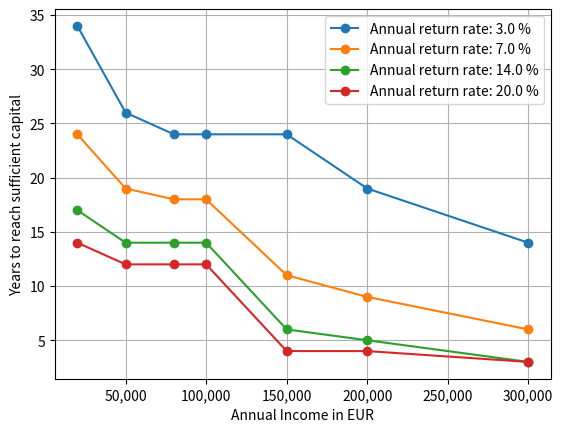

Here is the Python script that generated this plot:

import numpy as np
import matplotlib.pyplot as plt
import sys

class TaxCalculator:
    # **Tax Brackets for 2025**
    E0 = 12097 # 10348 for 2022
    E1 = 17444 # 14927 for 2022
    E2 = 68481 # 58497 for 2022
    E3 = 277286 # 277826 for 2022

    # **Progression Zone Coefficients (official values)**
    sg1, p1 = 0.14, 998*1e-8
    sg2, p2 = 0.2397, 181.19*1e-8

    # **Proportional Tax Offsets (corrected)**
    sg3, C3 = 0.42, -10911
    sg4, C4 = 0.45, -19256.67

    @staticmethod
    def calculate_german_income_tax(income: float) -> float:
        """
        German income tax calculation for 2025 using the official tax formula according to

        https://de.wikipedia.org/wiki/Einkommensteuer_(Deutschland)#

        Validity checked according to the 2022 curve with the 2022 values for E0, E1, E2 and E3.

        params:
            income: float, annual income in EUR    
        """

        # **Tax Brackets for 2025**
        E0 = TaxCalculator.E0
        E1 = TaxCalculator.E1
        E2 = TaxCalculator.E2
        E3 = TaxCalculator.E3

        # **Progression Zone Coefficients (official values)**
        sg1, p1 = TaxCalculator.sg1, TaxCalculator.p1
        sg2, p2 = TaxCalculator.sg2, TaxCalculator.p2

        # **Proportional Tax Offsets (corrected)**
        sg3, C3 = TaxCalculator.sg3, TaxCalculator.C3
        sg4, C4 = TaxCalculator.sg4, TaxCalculator.C4

        # **Tax Calculation**
        if income <= E0:
            return 0  # No tax in the first zone

        elif E0 < income <= E1:
            # First progression zone (quadratic tax growth)
            return round(sg1 * (income - E0) + np.pow(income - E0,2)*p1, 2)

        elif E1 < income <= E2:
            # Compute tax at E1 (S1)
            S1 = sg1 * (E1 - E0) + np.pow(E1 - E0,2)*p1
            # Second progression zone
            return round(sg2 * (income - E1) + np.pow(income - E1,2)*p2 + S1, 2)

        elif E2 < income <= E3:
            # First proportional tax zone (linear tax with offset)
            return round(sg3*income - np.abs(C3), 2)

        else:  # income > E3
            # Highest proportional tax zone (linear tax with offset)
            return round(sg4 * income - np.abs(C4), 2)

    def calculate_german_social_security_tax(income: float) -> float:
        """
        German social security tax calculation for 2025 using the official tax formula according to

        params:
            income: float, annual income in EUR    
        """

        lower_tax_limit = 12097
        upper_tax_limit = 68481

        medical_insurance_rate = (0.146+0.036) / 2 # Only the employee part
        pension_insurance_rate = 0.186 / 2 # Only the employee part
        unemployment_insurance_rate = 0.026 / 2 # Only the employee part

        if income <= 0:
            return 0
        
        elif 0 < income <= lower_tax_limit:
            return 0
        
        elif lower_tax_limit < income <= upper_tax_limit:
            return income * (medical_insurance_rate + pension_insurance_rate + unemployment_insurance_rate)
        
        elif income > upper_tax_limit:
            return upper_tax_limit * (medical_insurance_rate + pension_insurance_rate + unemployment_insurance_rate)
        
    @staticmethod
    def print_results_income_tax(income:float) -> None:
        tax = TaxCalculator.calculate_german_income_tax(income)
        average_tax = tax / income
        print(f"Monthly income: {income} €. Absolute Tax to pay: {tax} €. Average tax rate: {average_tax*100:.2f}%")

    @staticmethod
    def validate_output_income_tax() -> None:
        TaxCalculator.print_results_income_tax(10e3) # For 2022 expected average tax rate: 0 %
        TaxCalculator.print_results_income_tax(20e3) # For 2022 expected aexiverage tax rate: 11 %
        TaxCalculator.print_results_income_tax(50e3) # For 2022 expected average tax rate: 23 %
        TaxCalculator.print_results_income_tax(80e3) # For 2022 expected average tax rate: 28 %
        TaxCalculator.print_results_income_tax(100e3) # For 2022 expected average tax rate: 32 %
        TaxCalculator.print_results_income_tax(200e3) # For 2022 expected average tax rate: 37 %

    @staticmethod
    def print_results_social_security_tax(income:float) -> None:
        tax = TaxCalculator.calculate_german_social_security_tax(income)
        average_tax = tax / income
        print(f"Monthly income: {income} €. Absolute Tax to pay: {tax} €. Average tax rate: {average_tax*100:.2f}%")

    def validate_output_social_security_tax() -> None:
        TaxCalculator.print_results_social_security_tax(10e3) # For 2022 expected average tax rate: 0 %
        TaxCalculator.print_results_social_security_tax(20e3) # For 2022 expected average tax rate: 19.7 %
        TaxCalculator.print_results_social_security_tax(50e3) # For 2022 expected average tax rate: 19.7 %
        TaxCalculator.print_results_social_security_tax(80e3) # For 2022 expected average tax rate: < 19.7 %
        TaxCalculator.print_results_social_security_tax(100e3) # For 2022 expected average tax rate: < 19.7 %




def calculate_compound_capital_growth(annual_capital_increase_capital: float, interest_rate:float, years: int, monthly_investment: bool) -> float:
    """
    Calculate the compound growth of a capital over 10 years with a given interest rate.

    params:
        annual_capita_increase_capital: float, initial capital in EUR
        interest_rate: float, annual interest rate in percent
        years: float, number of years to calculate the compound
    """
    total_capital = 0
    monthly_income = annual_capital_increase_capital / 12

    for _ in range(years):
        if monthly_investment:
            for _ in range(12):
                total_capital = total_capital * (1 + interest_rate / 12) + monthly_income
        else:
            total_capital = total_capital * (1 + interest_rate) + annual_capital_increase_capital

    return total_capital


def calculate_number_of_years(interest_rate_annual: float, interest_rate_low_risk: float, annual_income: float, annual_income_cap: float, income_support: float = 0.0) -> float: 
    """
    Calculate the number of years to reach a sufficient capital to maintain annual net income from capital income.

    params:
        interest_rate_annual: float, annual interest rate for the capital growth phase (e.g. 20% would be 0.2)
        interest_rate_low_risk: float, annual interest rate for the time when the capital serves as passive income  
        annual_income: float, annual income in EUR
        annual_income_cap: float, annual income in EUR that would represent "the maximum income needed" even if the current annual income is higher.
    """

    years = 0 
    total_capital = 0

    income_tax = TaxCalculator.calculate_german_income_tax(annual_income)
    social_security_tax = TaxCalculator.calculate_german_social_security_tax(annual_income)
    annual_income_net = annual_income - income_tax - social_security_tax

    total_required_capital = annual_income_net / interest_rate_low_risk

    if annual_income > annual_income_cap:
        income_tax_cap = TaxCalculator.calculate_german_income_tax(annual_income_cap)
        social_security_tax_cap = TaxCalculator.calculate_german_social_security_tax(annual_income_cap)

        annual_income_net = annual_income_cap - income_tax_cap - social_security_tax_cap

        total_required_capital = annual_income_net / interest_rate_annual

    while total_capital < total_required_capital:
        total_capital = total_capital * (1 + interest_rate_annual) + income_tax + income_support
        years += 1

        if years > 50:
            break

    return years, total_required_capital


def create_plot_for_income_and_interest_rate(annual_income_cap: float = 500e3, save_plot_to_disk: bool = False) -> None:
    """
        Create a plot to show the number of years to reach a sufficient capital for different annual incomes and interest rates.

        params:
            annual_income_cap: float, annual income in EUR that would represent "the maximum income needed" even if the current annual income is higher.
    """

    interest_rate_low_risk = 0.05
    
    interest_rates = np.array([0.03, 0.07, 0.14, 0.2])
    #annual_incomes = np.array([20e3,50e3,80e3,100e3,150e3,200e3,300e3])
    
    #income_distribution = [[10e3,0.1], [20e3,0.1], [30e3,0.1], [40e3,0.1], [50e3,0.1], [60e3,0.1], [70e3,0.1], [80e3,0.1], [90e3,0.1], [100e3,0.1]]
    income_distribution = [[20e3,0.2], [50e3,0.3], [80e3,0.2], [100e3,0.1], [150e3,0.1], [200e3,0.05], [300e3,0.05]]

    total_probability = sum([x[1] for x in income_distribution])
    assert round(total_probability,1)==1.0, "Income distribution does not sum up to 1, it is {:.3f}".format(total_probability)

    annual_incomes = [x[0] for x in income_distribution]
    
    #annual_income_cap = 100e3
    years_to_reach_capital = []
    income_support_per_income_bracket,_ = calculate_income_support(income_distribution, annual_income_cap)

    print("I hang here")
    
    
    for interest_rate in interest_rates:
        for annual_income, income_support in zip(annual_incomes, income_support_per_income_bracket):

            years, _ = calculate_number_of_years(interest_rate, interest_rate_low_risk, annual_income, annual_income_cap, income_support)
            years_to_reach_capital.append(years)


        plt.plot(annual_incomes, np.array(years_to_reach_capital).copy(), marker="o")
        years_to_reach_capital = []

    plt.legend([f"Annual return rate: {interest_rate*100:.1f} %" for interest_rate in interest_rates])
    
    plt.xlabel("Annual Income in EUR")
    plt.gca().get_xaxis().set_major_formatter(plt.FuncFormatter(lambda x, loc: "{:,}".format(int(x))))
    plt.ylabel("Years to reach sufficient capital")
    
    plt.grid()
    
    # save the plot in the current directory
    if save_plot_to_disk:
        if annual_income_cap > 300e3:
            plt.savefig("growthtime_estimations_nocap.png")
        else:
            redestribution_tag = "_redistributed" if income_support > 0 else ""
            plt.savefig("growthtime_estimations_cap_" + str(int(annual_income_cap/1e3)) + "k" + str(redestribution_tag)+".png")

    plt.show()


def calculate_income_support(income_distribution: list, annual_income_cap: float) -> float:

    #income_distribution = [[10e3,0.1], [20e3,0.1], [30e3,0.1], [40e3,0.1], [50e3,0.1], [60e3,0.1], [70e3,0.1], [80e3,0.1], [90e3,0.1], [100e3,0.1]]
    support_per_income_bracket = []

    annual_income_cap = 50e3

    accumulated_income_tax_under_cap = 0
    accumulated_income_tax_over_cap = 0


    # Support according to income cap

    for annual_income, percentage in income_distribution:
        if annual_income <= annual_income_cap:
            income_tax = TaxCalculator.calculate_german_income_tax(annual_income)
            income_tax_at_cap = TaxCalculator.calculate_german_income_tax(annual_income_cap)

            income_tax_deviation_from_cap = income_tax_at_cap - income_tax
            #income_tax_deviation_from_cap = annual_income * TaxCalculator.sg4 - income_tax
            accumulated_income_tax_under_cap += income_tax_deviation_from_cap * percentage

        if annual_income > annual_income_cap:
            income_tax = TaxCalculator.calculate_german_income_tax(annual_income)
            income_tax_at_cap = TaxCalculator.calculate_german_income_tax(annual_income_cap)

            income_tax_deviation_from_cap = income_tax - income_tax_at_cap
            accumulated_income_tax_over_cap += income_tax_deviation_from_cap * percentage

    accumulated_support_difference = accumulated_income_tax_under_cap - accumulated_income_tax_over_cap
    
    for _, percentage in income_distribution:
        support_per_income_bracket.append(accumulated_income_tax_over_cap * percentage)

    return support_per_income_bracket, accumulated_support_difference
    



    print(f"Accumulated income tax deviation under cap: {accumulated_income_tax_under_cap}")
    print(f"Accumulated income tax deviation over cap: {accumulated_income_tax_over_cap}")




if __name__ == "__main__":

    create_plot_for_income_and_interest_rate(annual_income_cap=100e3, save_plot_to_disk=False)
    sys.exit()
    
    income = 150e3
    net_income = income - TaxCalculator.calculate_german_income_tax(income) - TaxCalculator.calculate_german_social_security_tax(income)
    print(net_income/12)
    
    #sys.exit()
    
    #interest_rate = 0.15
    #interest_rate_low_risk = 0.05
    #annual_income = 100e3
    #annual_income_cap = 300e3

    #years, total_required_capital = calculate_number_of_years(interest_rate, interest_rate_low_risk, annual_income, annual_income_cap)
    #print(f"Years to reach capital growth: {years}")    
    #print(total_required_capital)


    annual_income_cap = 100e3
    create_plot_for_income_and_interest_rate(annual_income_cap)
